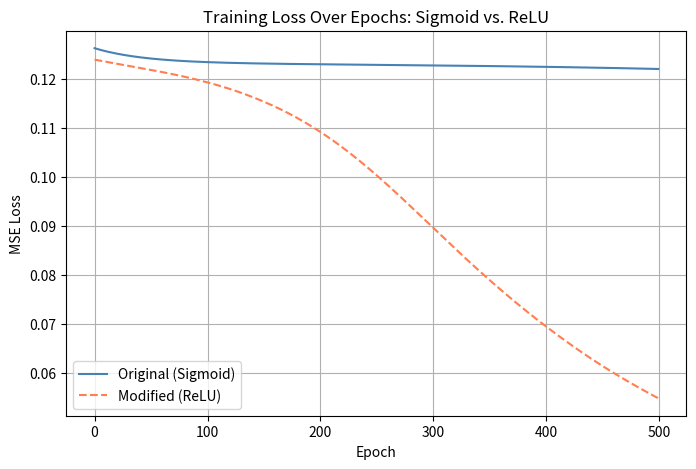

Recreate this plot in Python.
import numpy as np
import matplotlib.pyplot as plt

# Seed for reproducibility
np.random.seed(42)

# 1. Helper Functions
def sigmoid(z):
    return 1 / (1 + np.exp(-z))

def sigmoid_derivative(z):
    s = sigmoid(z)
    return s * (1 - s)

# Generate toy dataset: 100 samples, 2 input features, 1 target output
X = np.random.randn(100, 2)
y = (X[:, 0] + X[:, 1] > 0).astype(float).reshape(-1, 1)  # Binary target

# 2. Network Initialization (2 Input -> 3 Hidden -> 1 Output)
input_dim = 2
hidden_dim = 3
output_dim = 1

W1 = np.random.randn(input_dim, hidden_dim) * 0.1
b1 = np.zeros((1, hidden_dim))
W2 = np.random.randn(hidden_dim, output_dim) * 0.1
b2 = np.zeros((1, output_dim))

learning_rate = 0.1
epochs = 500
sigmoid_loss_history = []

# 3. Gradient Descent Loop
for epoch in range(epochs):
    # --- Forward Pass ---
    z1 = np.dot(X, W1) + b1
    a1 = sigmoid(z1)
    z2 = np.dot(a1, W2) + b2
    a2 = sigmoid(z2)  # Final prediction
    
    # --- Compute Mean Squared Error Loss ---
    loss = np.mean(0.5 * (a2 - y) ** 2)
    sigmoid_loss_history.append(loss)
    
    # --- Backward Pass (Manual Gradients) ---
    m = X.shape[0]
    
    # Output layer error gradients
    da2 = (a2 - y) / m
    dz2 = da2 * sigmoid_derivative(z2)
    dW2 = np.dot(a1.T, dz2)
    db2 = np.sum(dz2, axis=0, keepdims=True)
    
    # Hidden layer error gradients
    da1 = np.dot(dz2, W2.T)
    dz1 = da1 * sigmoid_derivative(z1)
    dW1 = np.dot(X.T, dz1)
    db1 = np.sum(dz1, axis=0, keepdims=True)
    
    # --- Update Weights ---
    W2 -= learning_rate * dW2
    b2 -= learning_rate * db2
    W1 -= learning_rate * dW1
    b1 -= learning_rate * db1

print(f"Sigmoid Network Final Loss: {sigmoid_loss_history[-1]:.6f}")

# 1. Helper Functions for Variation
def relu(z):
    return np.maximum(0, z)

def relu_derivative(z):
    return (z > 0).astype(float)

# Re-initialize identical weights for a fair comparison
np.random.seed(42)
W1_relu = np.random.randn(input_dim, hidden_dim) * 0.1
b1_relu = np.zeros((1, hidden_dim))
W2_relu = np.random.randn(hidden_dim, output_dim) * 0.1
b2_relu = np.zeros((1, output_dim))

relu_loss_history = []

# 2. Gradient Descent Loop with ReLU
for epoch in range(epochs):
    # --- Forward Pass ---
    z1_r = np.dot(X, W1_relu) + b1_relu
    a1_r = relu(z1_r)            # Tweak: Hidden layer uses ReLU
    z2_r = np.dot(a1_r, W2_relu) + b2_relu
    a2_r = sigmoid(z2_r)         # Output layer remains sigmoid for binary prediction boundary
    
    # --- Compute Loss ---
    loss_r = np.mean(0.5 * (a2_r - y) ** 2)
    relu_loss_history.append(loss_r)
    
    # --- Backward Pass ---
    m = X.shape[0]
    
    # Output layer gradients
    da2_r = (a2_r - y) / m
    dz2_r = da2_r * sigmoid_derivative(z2_r)
    dW2_r = np.dot(a1_r.T, dz2_r)
    db2_r = np.sum(dz2_r, axis=0, keepdims=True)
    
    # Hidden layer gradients with modified activation derivative
    da1_r = np.dot(dz2_r, W2_relu.T)
    dz1_r = da1_r * relu_derivative(z1_r)  # Tweak: Gradient multiplied by ReLU derivative
    dW1_r = np.dot(X.T, dz1_r)
    db1_r = np.sum(dz1_r, axis=0, keepdims=True)
    
    # --- Update Weights ---
    W2_relu -= learning_rate * dW2_r
    b2_relu -= learning_rate * db2_r
    W1_relu -= learning_rate * dW1_r
    b1_relu -= learning_rate * db1_r

print(f"ReLU Network Final Loss: {relu_loss_history[-1]:.6f}")

# 3. Plot Comparison Curve
plt.figure(figsize=(8, 5))
plt.plot(sigmoid_loss_history, label='Original (Sigmoid)', color='steelblue')
plt.plot(relu_loss_history, label='Modified (ReLU)', color='coral', linestyle='--')
plt.title('Training Loss Over Epochs: Sigmoid vs. ReLU')
plt.xlabel('Epoch')
plt.ylabel('MSE Loss')
plt.legend()
plt.grid(True)
plt.show()
